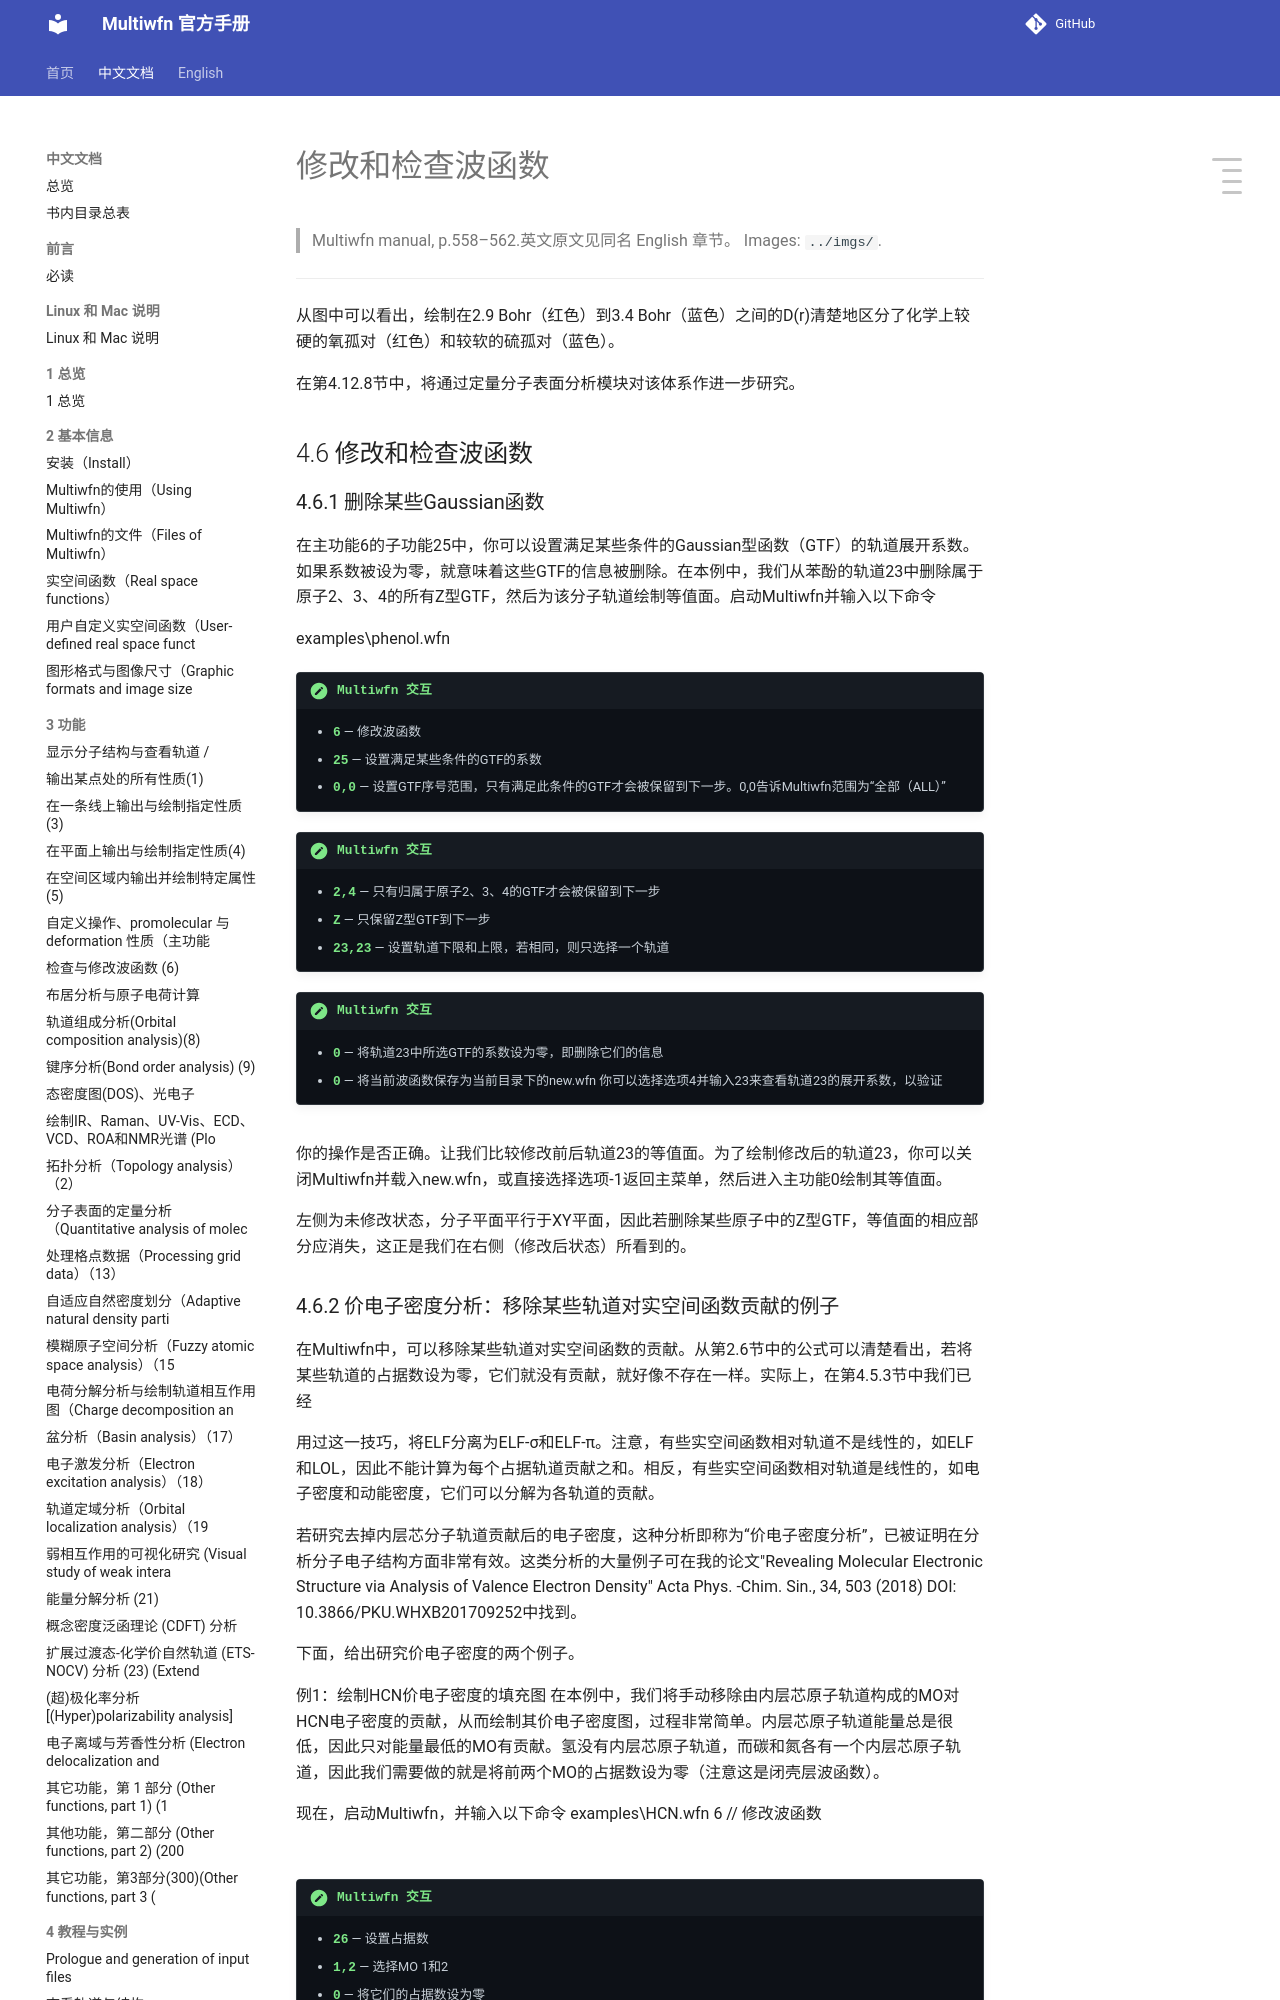

repository: wxyhgk/multiwfn-docs · page: zh/zh_47_4-6-modify-and-check-wavefunction.html · generator: mkdocs

# 修改和检查波函数

> Multiwfn manual, p.558–562.英文原文见同名 English 章节。 Images: `../imgs/`.

---

<!-- p.558 -->


从图中可以看出，绘制在2.9 Bohr（红色）到3.4 Bohr（蓝色）之间的D(r)清楚地区分了化学上较硬的氧孤对（红色）和较软的硫孤对（蓝色）。

在第4.12.8节中，将通过定量分子表面分析模块对该体系作进一步研究。

## 4.6 修改和检查波函数

### 4.6.1 删除某些Gaussian函数

在主功能6的子功能25中，你可以设置满足某些条件的Gaussian型函数（GTF）的轨道展开系数。如果系数被设为零，就意味着这些GTF的信息被删除。在本例中，我们从苯酚的轨道23中删除属于原子2、3、4的所有Z型GTF，然后为该分子轨道绘制等值面。启动Multiwfn并输入以下命令

examples\phenol.wfn

!!! terminal "Multiwfn 交互"

    - **6** — 修改波函数
    - **25** — 设置满足某些条件的GTF的系数
    - **0,0** — 设置GTF序号范围，只有满足此条件的GTF才会被保留到下一步。0,0告诉Multiwfn范围为“全部（ALL）”

!!! terminal "Multiwfn 交互"

    - **2,4** — 只有归属于原子2、3、4的GTF才会被保留到下一步
    - **Z** — 只保留Z型GTF到下一步
    - **23,23** — 设置轨道下限和上限，若相同，则只选择一个轨道

!!! terminal "Multiwfn 交互"

    - **0** — 将轨道23中所选GTF的系数设为零，即删除它们的信息
    - **0** — 将当前波函数保存为当前目录下的new.wfn 你可以选择选项4并输入23来查看轨道23的展开系数，以验证

![](../imgs/p558_172.png)

<!-- p.559 -->


你的操作是否正确。让我们比较修改前后轨道23的等值面。为了绘制修改后的轨道23，你可以关闭Multiwfn并载入new.wfn，或直接选择选项-1返回主菜单，然后进入主功能0绘制其等值面。

左侧为未修改状态，分子平面平行于XY平面，因此若删除某些原子中的Z型GTF，等值面的相应部分应消失，这正是我们在右侧（修改后状态）所看到的。
